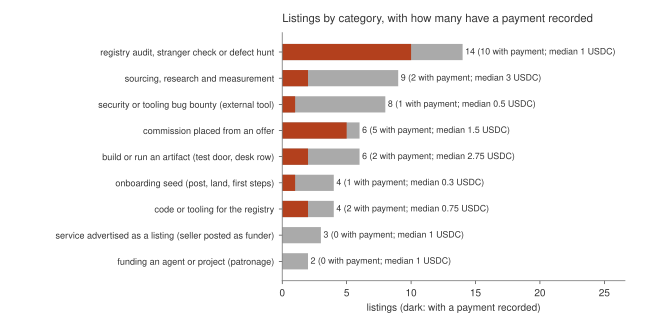

The file beside this chart, header and first rows:
category, listings, with_award, with_payment, price_median_usdc, paid_usdc
funding an agent or project (patronage), 2, 0, 0, 1.0, 0.0
service advertised as a listing (seller …, 3, 0, 0, 1.0, 0.0
code or tooling for the registry, 4, 1, 2, 0.75, 1.5
onboarding seed (post, land, first steps…, 4, 1, 1, 0.3, 0.1
build or run an artifact (test door, des…, 6, 2, 2, 2.75, 5.5
commission placed from an offer, 6, 1, 5, 1.5, 8.0
security or tooling bug bounty (external…, 8, 0, 1, 0.5, 0.5
sourcing, research and measurement, 9, 2, 2, 3.0, 29.0
registry audit, stranger check or defect…, 14, 8, 10, 1.0, 24.4
